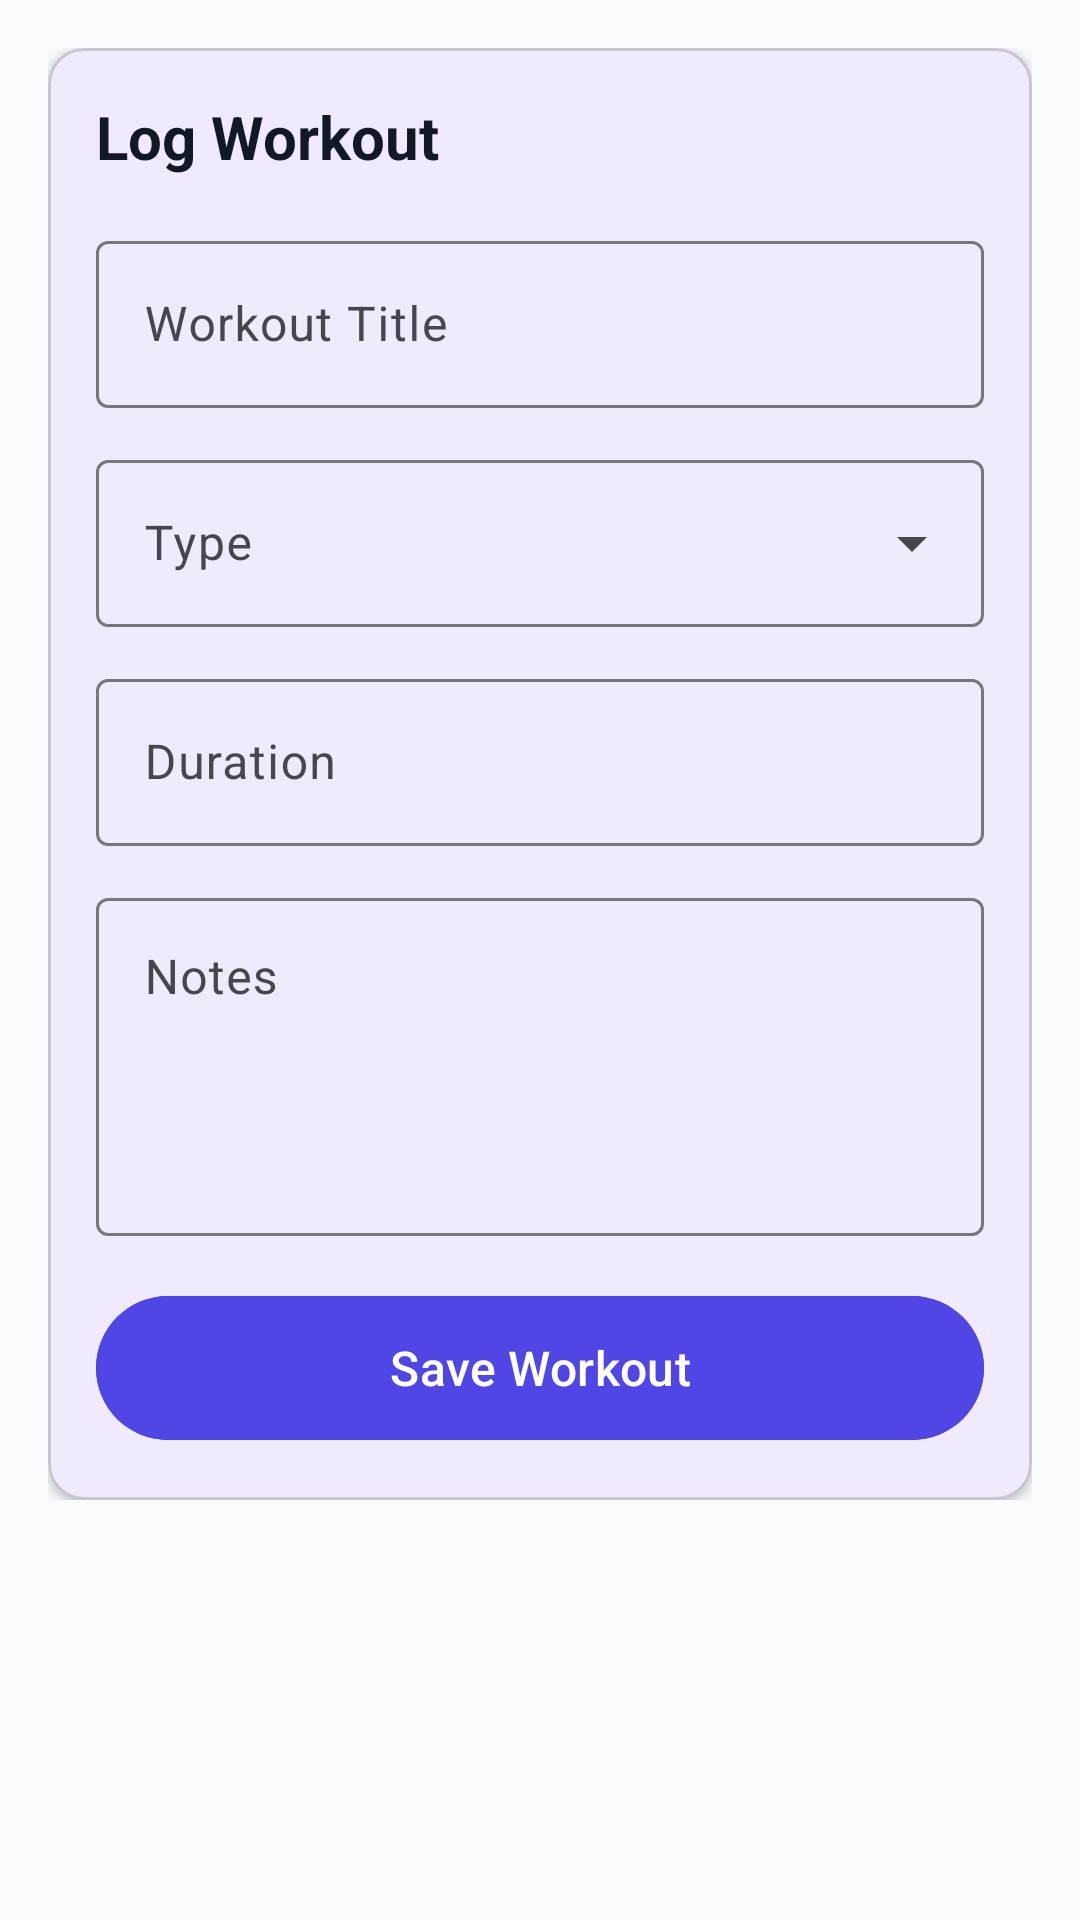

Produce the Android XML layout that renders to this screen, including the resource entries it uses.
<!-- AndroidManifest.xml: application theme Theme.BountyHunter -->
<!-- res/layout/fragment_log_workout.xml -->
<?xml version="1.0" encoding="utf-8"?>
<ScrollView xmlns:android="http://schemas.android.com/apk/res/android"
    xmlns:app="http://schemas.android.com/apk/res-auto"
    android:layout_width="match_parent"
    android:layout_height="match_parent"
    android:background="@color/background">

    <LinearLayout
        android:layout_width="match_parent"
        android:layout_height="wrap_content"
        android:orientation="vertical"
        android:padding="16dp">

        <com.google.android.material.card.MaterialCardView
            android:layout_width="match_parent"
            android:layout_height="wrap_content"
            app:cardCornerRadius="12dp"
            app:cardElevation="2dp">

            <LinearLayout
                android:layout_width="match_parent"
                android:layout_height="wrap_content"
                android:orientation="vertical"
                android:padding="16dp">

                <TextView
                    android:layout_width="wrap_content"
                    android:layout_height="wrap_content"
                    android:text="@string/log_workout"
                    android:textSize="20sp"
                    android:textStyle="bold"
                    android:textColor="@color/text_primary"
                    android:layout_marginBottom="16dp"/>

                <com.google.android.material.textfield.TextInputLayout
                    android:layout_width="match_parent"
                    android:layout_height="wrap_content"
                    android:layout_marginBottom="12dp"
                    android:hint="@string/workout_title">
                    <com.google.android.material.textfield.TextInputEditText
                        android:id="@+id/etTitle"
                        android:layout_width="match_parent"
                        android:layout_height="wrap_content"/>
                </com.google.android.material.textfield.TextInputLayout>

                <com.google.android.material.textfield.TextInputLayout
                    android:layout_width="match_parent"
                    android:layout_height="wrap_content"
                    android:layout_marginBottom="12dp"
                    android:hint="@string/type"
                    style="@style/Widget.Material3.TextInputLayout.OutlinedBox.ExposedDropdownMenu">
                    <AutoCompleteTextView
                        android:id="@+id/actvType"
                        android:layout_width="match_parent"
                        android:layout_height="wrap_content"
                        android:inputType="none"/>
                </com.google.android.material.textfield.TextInputLayout>

                <com.google.android.material.textfield.TextInputLayout
                    android:layout_width="match_parent"
                    android:layout_height="wrap_content"
                    android:layout_marginBottom="12dp"
                    android:hint="@string/duration">
                    <com.google.android.material.textfield.TextInputEditText
                        android:id="@+id/etDuration"
                        android:layout_width="match_parent"
                        android:layout_height="wrap_content"/>
                </com.google.android.material.textfield.TextInputLayout>

                <com.google.android.material.textfield.TextInputLayout
                    android:layout_width="match_parent"
                    android:layout_height="wrap_content"
                    android:layout_marginBottom="16dp"
                    android:hint="@string/notes">
                    <com.google.android.material.textfield.TextInputEditText
                        android:id="@+id/etNotes"
                        android:layout_width="match_parent"
                        android:layout_height="wrap_content"
                        android:minLines="4"
                        android:gravity="top"/>
                </com.google.android.material.textfield.TextInputLayout>

                <com.google.android.material.button.MaterialButton
                    android:id="@+id/btnSave"
                    android:layout_width="match_parent"
                    android:layout_height="56dp"
                    android:text="@string/save_workout"
                    android:textSize="16sp"
                    android:backgroundTint="@color/primary"/>

            </LinearLayout>
        </com.google.android.material.card.MaterialCardView>

    </LinearLayout>
</ScrollView>
<!-- resources referenced by this layout -->
<resources>
  <color name="background">#F9FAFB</color>
  <color name="primary">#4F46E5</color>
  <color name="text_primary">#111827</color>
  <string name="duration">Duration</string>
  <string name="log_workout">Log Workout</string>
  <string name="notes">Notes</string>
  <string name="save_workout">Save Workout</string>
  <string name="type">Type</string>
  <string name="workout_title">Workout Title</string>
  <style name="Theme.BountyHunter" parent="Theme.Material3.Light.NoActionBar">
          <item name="colorPrimary">@color/primary</item>
          <item name="colorPrimaryDark">@color/primary_dark</item>
          <item name="colorAccent">@color/secondary</item>
          <item name="android:windowBackground">@color/background</item>
          <item name="android:textColorPrimary">@color/text_primary</item>
          <item name="android:textColorSecondary">@color/text_secondary</item>
      </style>
  <color name="primary_dark">#4338CA</color>
  <color name="secondary">#10B981</color>
  <color name="text_secondary">#6B7280</color>
</resources>
